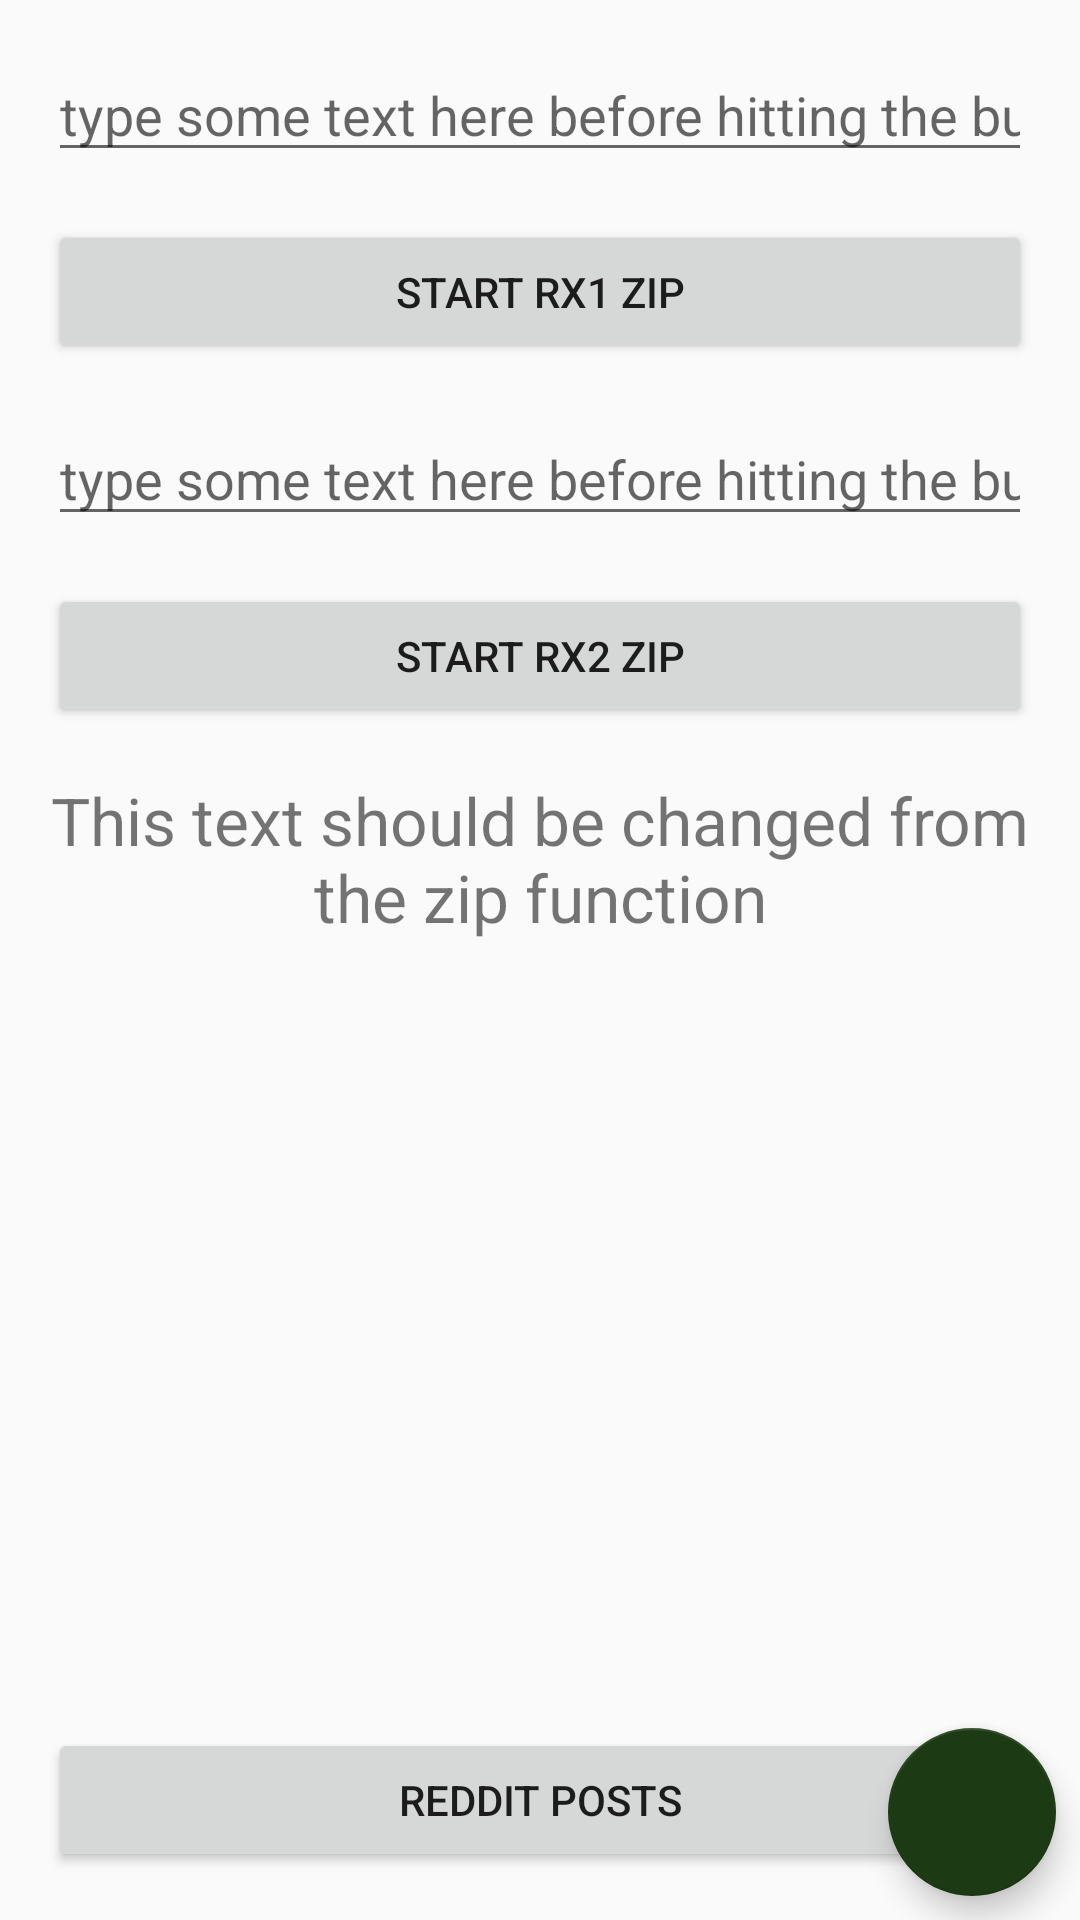

Layout XML and referenced resources for this Android screen:
<!-- AndroidManifest.xml: application theme AppTheme -->
<!-- res/layout/fragment_home.xml -->
<?xml version="1.0" encoding="utf-8"?>
<androidx.coordinatorlayout.widget.CoordinatorLayout xmlns:android="http://schemas.android.com/apk/res/android"
        xmlns:app="http://schemas.android.com/apk/res-auto"
        xmlns:tools="http://schemas.android.com/tools"
        android:layout_width="match_parent"
        android:layout_height="match_parent"
        tools:context=".ui.home.HomeFragment">

    <androidx.constraintlayout.widget.ConstraintLayout
            android:layout_width="match_parent"
            android:layout_height="match_parent">

        <EditText
                android:id="@+id/inputRx1Et"
                android:layout_width="match_parent"
                android:layout_height="wrap_content"
                android:layout_gravity="center_horizontal"
                android:layout_margin="@dimen/activity_horizontal_margin"
                android:hint="type some text here before hitting the button"
                android:inputType="text"
                android:lines="2"
                android:maxLines="2"
                app:layout_constraintEnd_toEndOf="parent"
                app:layout_constraintStart_toStartOf="parent"
                app:layout_constraintTop_toTopOf="parent" />

        <Button
                android:id="@+id/startRx1ZipBtn"
                android:layout_width="match_parent"
                android:layout_height="wrap_content"
                android:layout_margin="@dimen/activity_horizontal_margin"
                android:text="Start Rx1 zip"
                app:layout_constraintEnd_toEndOf="parent"
                app:layout_constraintStart_toStartOf="parent"
                app:layout_constraintTop_toBottomOf="@+id/inputRx1Et" />

        <EditText
                android:id="@+id/inputRx2Et"
                android:layout_width="match_parent"
                android:layout_height="wrap_content"
                android:layout_gravity="center_horizontal"
                android:layout_margin="@dimen/activity_horizontal_margin"
                android:hint="type some text here before hitting the button"
                android:inputType="text"
                android:lines="2"
                android:maxLines="2"
                app:layout_constraintEnd_toEndOf="parent"
                app:layout_constraintStart_toStartOf="parent"
                app:layout_constraintTop_toBottomOf="@id/startRx1ZipBtn" />

        <Button
                android:id="@+id/startRx2ZipBtn"
                android:layout_width="match_parent"
                android:layout_height="wrap_content"
                android:layout_margin="@dimen/activity_horizontal_margin"
                android:text="Start Rx2 zip"
                app:layout_constraintEnd_toEndOf="parent"
                app:layout_constraintStart_toStartOf="parent"
                app:layout_constraintTop_toBottomOf="@+id/inputRx2Et" />

        <TextView
                android:id="@+id/toChangeTv"
                android:layout_width="match_parent"
                android:layout_height="wrap_content"
                android:layout_margin="@dimen/activity_horizontal_margin"
                android:gravity="center"
                android:text="This text should be changed from the zip function"
                android:textSize="@dimen/text_header_size"
                app:layout_constraintEnd_toEndOf="parent"
                app:layout_constraintStart_toStartOf="parent"
                app:layout_constraintTop_toBottomOf="@+id/startRx2ZipBtn" />

        <Button
                android:id="@+id/redditBtn"
                android:layout_width="match_parent"
                android:layout_height="wrap_content"
                android:text="Reddit Posts"
                android:layout_margin="@dimen/activity_horizontal_margin"
                app:layout_constraintBottom_toBottomOf="parent"
                app:layout_constraintStart_toStartOf="parent"
                app:layout_constraintEnd_toEndOf="parent" />

    </androidx.constraintlayout.widget.ConstraintLayout>


    <com.google.android.material.floatingactionbutton.FloatingActionButton
            android:id="@+id/refreshFab"
            android:layout_width="wrap_content"
            android:layout_height="wrap_content"
            android:layout_gravity="bottom|end"
            android:layout_margin="@dimen/small_margin"
            android:src="@drawable/ic_game_black_24dp" />

</androidx.coordinatorlayout.widget.CoordinatorLayout>
<!-- resources referenced by this layout -->
<resources>
  <dimen name="activity_horizontal_margin">16dp</dimen>
  <dimen name="small_margin">8dp</dimen>
  <dimen name="text_header_size">22sp</dimen>
  <style name="AppTheme" parent="Theme.AppCompat.Light.NoActionBar">
          
          <item name="colorPrimary">@color/colorPrimary</item>
          <item name="colorPrimaryDark">@color/colorPrimaryDark</item>
          <item name="colorAccent">@color/colorAccent</item>
  
          <item name="android:windowActivityTransitions">true</item>
          <item name="android:windowEnterTransition">@android:transition/explode</item>
          <item name="android:windowExitTransition">@android:transition/explode</item>
      </style>
  <color name="colorPrimary">#362023</color>
  <color name="colorPrimaryDark">#080705</color>
  <color name="colorAccent">#1C3A13</color>
</resources>
